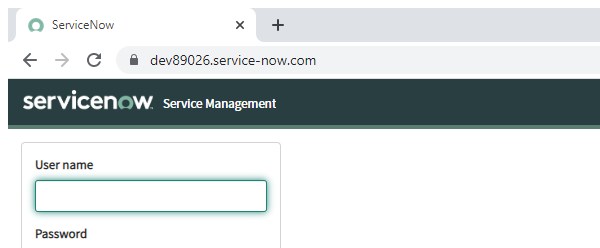
Task: SNOW POC
Workflow: ActivateSNOW

Step 1: Attach Browser 'ServiceNow Page' in window 'ServiceNow' (chrome.exe)

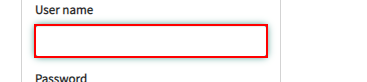
Step 2: type "admin" into the text box 'user_name'

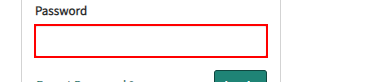
Step 3: type [Password] into the text box 'user_password'

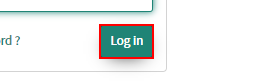
Step 4: click on the button 'sysverb_login'
